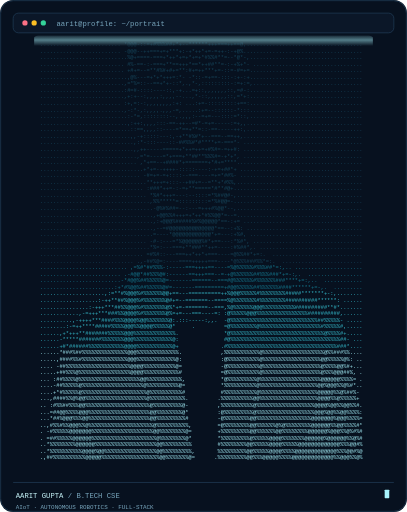
t = 0.00 s
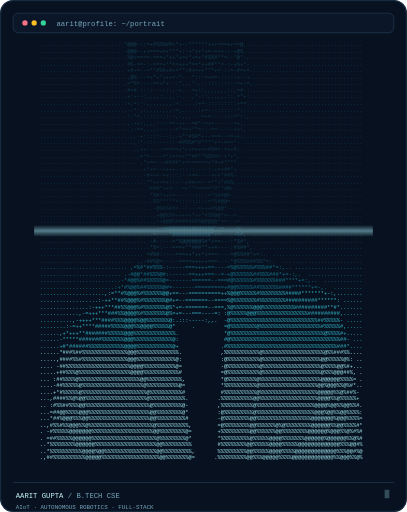
t = 1.23 s
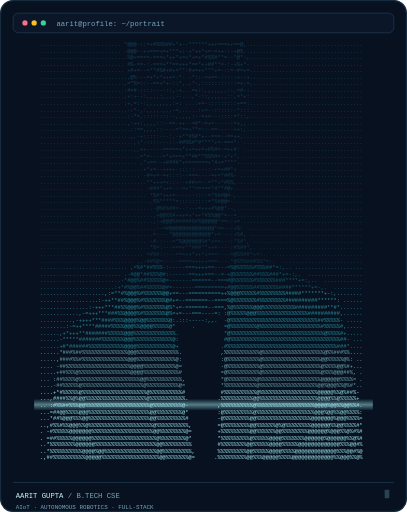
t = 2.35 s
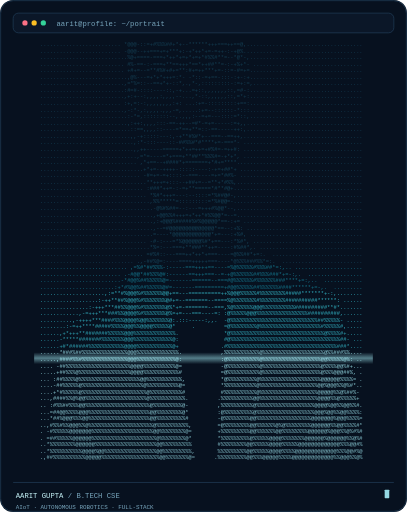
t = 3.55 s
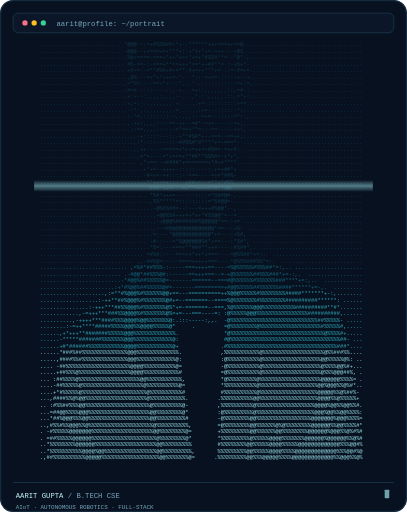
t = 4.66 s
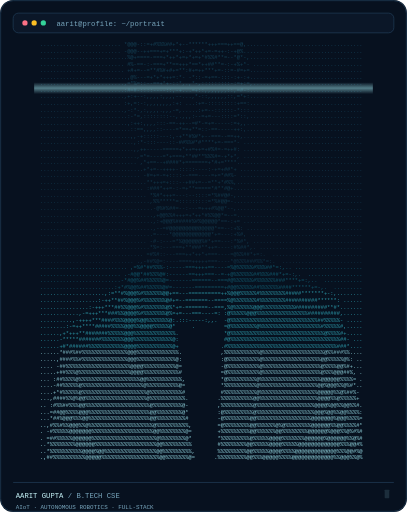
t = 5.91 s

The animated SVG that drew these frames (rendered in a browser with its animation timeline set to each time). Animation: 66 SMIL elements (animate=66); one cycle of 7.03 s, repeats indefinitely.

<svg xmlns="http://www.w3.org/2000/svg" width="620" height="780" viewBox="0 0 620 780" role="img" aria-labelledby="title desc"><title id="title">Aarit Gupta — animated ASCII portrait</title><desc id="desc">A terminal-inspired, animated ASCII rendering of Aarit Gupta's supplied portrait, with a cyan scan sweep and blinking cursor.</desc><defs><linearGradient id="scan" x2="0" y2="1"><stop stop-color="#a7f3fc" stop-opacity="0"/><stop offset=".5" stop-color="#a7f3fc" stop-opacity=".6"/><stop offset="1" stop-color="#a7f3fc" stop-opacity="0"/></linearGradient><clipPath id="frame"><rect x="50" y="54" width="520" height="674" rx="8"/></clipPath></defs><rect width="620" height="780" rx="20" fill="#07111f"/><rect x="1" y="1" width="618" height="778" rx="19" fill="none" stroke="#23415c"/><rect x="20" y="20" width="580" height="30" rx="8" fill="#0b1728" stroke="#23415c"/><circle cx="38" cy="35" r="4" fill="#fb7185"/><circle cx="52" cy="35" r="4" fill="#fbbf24"/><circle cx="66" cy="35" r="4" fill="#34d399"/><text x="86" y="39" font-family="Consolas,monospace" font-size="11" fill="#78a6bd">aarit@profile: ~/portrait</text><g clip-path="url(#frame)"><text x="61" y="70" fill="#16465c" xml:space="preserve" font-family="Consolas,Monaco,monospace" font-size="8.2">......................... *@@@-::=+#%%%##+*+--******+++===++==@,....................................<animate attributeName="opacity" values=".68;1;.78" dur="4.2s" begin="0.00s" repeatCount="indefinite"/></text><text x="61" y="80" fill="#16465c" xml:space="preserve" font-family="Consolas,Monaco,monospace" font-size="8.2">......................... -@@@--++===+=+***+:-+*++*+=-=++-:-+@%.....................................<animate attributeName="opacity" values=".68;1;.78" dur="4.2s" begin="0.04s" repeatCount="indefinite"/></text><text x="61" y="90" fill="#16465c" xml:space="preserve" font-family="Consolas,Monaco,monospace" font-size="8.2">...........................%@+====-===+*++*+=+*+=+*#%%#**=--*@*-,...................................<animate attributeName="opacity" values=".68;1;.78" dur="4.2s" begin="0.09s" repeatCount="indefinite"/></text><text x="61" y="100" fill="#16465c" xml:space="preserve" font-family="Consolas,Monaco,monospace" font-size="8.2">.......................... #%-==-:-===+**==+++*==*++##**=-:-+%+*- ..................................<animate attributeName="opacity" values=".68;1;.78" dur="4.2s" begin="0.14s" repeatCount="indefinite"/></text><text x="61" y="110" fill="#16465c" xml:space="preserve" font-family="Consolas,Monaco,monospace" font-size="8.2">.......................... +#+=--=**#%#+#+=**:#+=++***+=-::=-#=+=...................................<animate attributeName="opacity" values=".68;1;.78" dur="4.2s" begin="0.18s" repeatCount="indefinite"/></text><text x="61" y="120" fill="#16465c" xml:space="preserve" font-family="Consolas,Monaco,monospace" font-size="8.2">...........................,@%---=+*+*+++=:*- -*::-=+==-:::-:+-:+...................................<animate attributeName="opacity" values=".68;1;.78" dur="4.2s" begin="0.22s" repeatCount="indefinite"/></text><text x="61" y="130" fill="#16465c" xml:space="preserve" font-family="Consolas,Monaco,monospace" font-size="8.2">..........................,=*%=::--==+*+-::*,.,*-,:::::::::-:=+:=,..................................<animate attributeName="opacity" values=".68;1;.78" dur="4.2s" begin="0.27s" repeatCount="indefinite"/></text><text x="61" y="140" fill="#16465c" xml:space="preserve" font-family="Consolas,Monaco,monospace" font-size="8.2">..........................:#=#-::::----::,-+...=+::,,,,,,,::,=#-:...................................<animate attributeName="opacity" values=".68;1;.78" dur="4.2s" begin="0.32s" repeatCount="indefinite"/></text><text x="61" y="150" fill="#16465c" xml:space="preserve" font-family="Consolas,Monaco,monospace" font-size="8.2">..........................,+:+--:,,,,:,,,,--...,*-::,,,,,,::,=*+:...................................<animate attributeName="opacity" values=".68;1;.78" dur="4.2s" begin="0.36s" repeatCount="indefinite"/></text><text x="61" y="160" fill="#16465c" xml:space="preserve" font-family="Consolas,Monaco,monospace" font-size="8.2">......................... :+,=:-:,,,,,,,,:+: ...:+=-:::::::::+==:...................................<animate attributeName="opacity" values=".68;1;.78" dur="4.2s" begin="0.40s" repeatCount="indefinite"/></text><text x="61" y="170" fill="#16465c" xml:space="preserve" font-family="Consolas,Monaco,monospace" font-size="8.2">..........................,-:*-,:,,,,.,,,-=,.....:+=--::::::-*:::...................................<animate attributeName="opacity" values=".68;1;.78" dur="4.2s" begin="0.45s" repeatCount="indefinite"/></text><text x="61" y="180" fill="#16465c" xml:space="preserve" font-family="Consolas,Monaco,monospace" font-size="8.2">...........................:-*=,::::::::--,.,,,:--=+=---::::=*::,...................................<animate attributeName="opacity" values=".68;1;.78" dur="4.2s" begin="0.49s" repeatCount="indefinite"/></text><text x="61" y="190" fill="#16465c" xml:space="preserve" font-family="Consolas,Monaco,monospace" font-size="8.2">...........................,:++:,,,,:::-==-++--=#*-=+=-----:=+,,....................................<animate attributeName="opacity" values=".68;1;.78" dur="4.2s" begin="0.54s" repeatCount="indefinite"/></text><text x="61" y="200" fill="#16465c" xml:space="preserve" font-family="Consolas,Monaco,monospace" font-size="8.2">............................::==,,,,::----=*==+**=::-==-----++:,....................................<animate attributeName="opacity" values=".68;1;.78" dur="4.2s" begin="0.58s" repeatCount="indefinite"/></text><text x="61" y="210" fill="#16465c" xml:space="preserve" font-family="Consolas,Monaco,monospace" font-size="8.2">............................,,-+:::::---:,-+**#%#*+--===--==++,.....................................<animate attributeName="opacity" values=".68;1;.78" dur="4.2s" begin="0.63s" repeatCount="indefinite"/></text><text x="61" y="220" fill="#16465c" xml:space="preserve" font-family="Consolas,Monaco,monospace" font-size="8.2">.............................,:*-:::----::-##%%#*#****+=-===*- .....................................<animate attributeName="opacity" values=".68;1;.78" dur="4.2s" begin="0.67s" repeatCount="indefinite"/></text><text x="61" y="230" fill="#16465c" xml:space="preserve" font-family="Consolas,Monaco,monospace" font-size="8.2">.............................,,++-----=====+*++=++=+#%#=-=++#: .....................................<animate attributeName="opacity" values=".68;1;.78" dur="4.2s" begin="0.72s" repeatCount="indefinite"/></text><text x="61" y="240" fill="#16465c" xml:space="preserve" font-family="Consolas,Monaco,monospace" font-size="8.2">..............................,=*=----=*+===+**##**%%%#=-+*+*, .....................................<animate attributeName="opacity" values=".68;1;.78" dur="4.2s" begin="0.77s" repeatCount="indefinite"/></text><text x="61" y="250" fill="#16465c" xml:space="preserve" font-family="Consolas,Monaco,monospace" font-size="8.2">.............................. ,*+==--+####*+=======+*#+=****.......................................<animate attributeName="opacity" values=".68;1;.78" dur="4.2s" begin="0.81s" repeatCount="indefinite"/></text><text x="61" y="260" fill="#16465c" xml:space="preserve" font-family="Consolas,Monaco,monospace" font-size="8.2">................................+*+=--++++-:::::----:-+=+##*+ ......................................<animate attributeName="opacity" values=".68;1;.78" dur="4.2s" begin="0.85s" repeatCount="indefinite"/></text><text x="61" y="270" fill="#16465c" xml:space="preserve" font-family="Consolas,Monaco,monospace" font-size="8.2">............................... -#=+=-=+::::--===----=+=*##%- ......................................<animate attributeName="opacity" values=".68;1;.78" dur="4.2s" begin="0.90s" repeatCount="indefinite"/></text><text x="61" y="280" fill="#16465c" xml:space="preserve" font-family="Consolas,Monaco,monospace" font-size="8.2">.................................**+++=+:::--+##+=--=**+*#%%,.......................................<animate attributeName="opacity" values=".68;1;.78" dur="4.2s" begin="0.94s" repeatCount="indefinite"/></text><text x="61" y="290" fill="#16465c" xml:space="preserve" font-family="Consolas,Monaco,monospace" font-size="8.2">................................ :###*++=-:-=+**=====*#**#@+........................................<animate attributeName="opacity" values=".68;1;.78" dur="4.2s" begin="0.99s" repeatCount="indefinite"/></text><text x="61" y="300" fill="#16465c" xml:space="preserve" font-family="Consolas,Monaco,monospace" font-size="8.2">................................. *%#*+++=---:--::::=*%##@#-,.......................................<animate attributeName="opacity" values=".68;1;.78" dur="4.2s" begin="1.03s" repeatCount="indefinite"/></text><text x="61" y="310" fill="#16465c" xml:space="preserve" font-family="Consolas,Monaco,monospace" font-size="8.2">..................................,%%*****=:::::::::=*%#@@=-........................................<animate attributeName="opacity" values=".68;1;.78" dur="4.2s" begin="1.08s" repeatCount="indefinite"/></text><text x="61" y="320" fill="#16465c" xml:space="preserve" font-family="Consolas,Monaco,monospace" font-size="8.2">...................................-@%#%##=--:---=+++#%@@*--,.......................................<animate attributeName="opacity" values=".68;1;.78" dur="4.2s" begin="1.12s" repeatCount="indefinite"/></text><text x="61" y="330" fill="#16465c" xml:space="preserve" font-family="Consolas,Monaco,monospace" font-size="8.2">...................................,+@@%%#+++=+*++*#%%@@*=--=.......................................<animate attributeName="opacity" values=".68;1;.78" dur="4.2s" begin="1.17s" repeatCount="indefinite"/></text><text x="61" y="340" fill="#16465c" xml:space="preserve" font-family="Consolas,Monaco,monospace" font-size="8.2">...................................,:+@@@%#####%#%@@@@@*==-:+= .....................................<animate attributeName="opacity" values=".68;1;.78" dur="4.2s" begin="1.21s" repeatCount="indefinite"/></text><text x="61" y="350" fill="#16465c" xml:space="preserve" font-family="Consolas,Monaco,monospace" font-size="8.2">...................................,--=#@@@@@@@@@@@@@@*==--:+%: ....................................<animate attributeName="opacity" values=".68;1;.78" dur="4.2s" begin="1.26s" repeatCount="indefinite"/></text><text x="61" y="360" fill="#16465c" xml:space="preserve" font-family="Consolas,Monaco,monospace" font-size="8.2">...................................=----*@@@@@@@@@@@@*+=---:+%#, ...................................<animate attributeName="opacity" values=".68;1;.78" dur="4.2s" begin="1.30s" repeatCount="indefinite"/></text><text x="61" y="370" fill="#16465c" xml:space="preserve" font-family="Consolas,Monaco,monospace" font-size="8.2">................................. -#-:---=*%@@@@@@%#*+==---:*%#*, ..................................<animate attributeName="opacity" values=".68;1;.78" dur="4.2s" begin="1.35s" repeatCount="indefinite"/></text><text x="61" y="380" fill="#16465c" xml:space="preserve" font-family="Consolas,Monaco,monospace" font-size="8.2">..................................*%=:---===+**###**++=----:#%##*,. ................................<animate attributeName="opacity" values=".68;1;.78" dur="4.2s" begin="1.40s" repeatCount="indefinite"/></text><text x="61" y="390" fill="#16465c" xml:space="preserve" font-family="Consolas,Monaco,monospace" font-size="8.2">................................ =#%#::---===++*++*+===----=@%%##*+=:.  ............................<animate attributeName="opacity" values=".68;1;.78" dur="4.2s" begin="1.44s" repeatCount="indefinite"/></text><text x="61" y="400" fill="#16465c" xml:space="preserve" font-family="Consolas,Monaco,monospace" font-size="8.2">............................. .,-##%@=:----====+++++===----*@%%%###%%*=:.  .........................<animate attributeName="opacity" values=".68;1;.78" dur="4.2s" begin="1.48s" repeatCount="indefinite"/></text><text x="61" y="410" fill="#147a91" xml:space="preserve" font-family="Consolas,Monaco,monospace" font-size="8.2">........................... ,=%#*##%%%-:-----===++++==----=%@%%%%%#%%%##*=:,.. .....................<animate attributeName="opacity" values=".68;1;.78" dur="4.2s" begin="1.53s" repeatCount="indefinite"/></text><text x="61" y="420" fill="#147a91" xml:space="preserve" font-family="Consolas,Monaco,monospace" font-size="8.2">......................... .-#@@*##%%%@#:------==+++===--=-+@%%%%%%##%%%###*+=-:,.  .................<animate attributeName="opacity" values=".68;1;.78" dur="4.2s" begin="1.57s" repeatCount="indefinite"/></text><text x="61" y="430" fill="#147a91" xml:space="preserve" font-family="Consolas,Monaco,monospace" font-size="8.2">.........................-*#@@%##%%%%%@=-------======--===#@%%%%%%#%%%%%%###****+=:,..  ............<animate attributeName="opacity" values=".68;1;.78" dur="4.2s" begin="1.62s" repeatCount="indefinite"/></text><text x="61" y="440" fill="#147a91" xml:space="preserve" font-family="Consolas,Monaco,monospace" font-size="8.2">.......................:+*#%@@%##%%%%%@#=-------=========+#@@%%%%%##%%%%%%####******+=-,.  .........<animate attributeName="opacity" values=".68;1;.78" dur="4.2s" begin="1.67s" repeatCount="indefinite"/></text><text x="61" y="450" fill="#36bfd0" xml:space="preserve" font-family="Consolas,Monaco,monospace" font-size="8.2">....................,:=**#%@@@%#%%%%%%@@+==---==========++%@@@%%%%%#%%%%%%%%#####*******+-:,........<animate attributeName="opacity" values=".68;1;.78" dur="4.2s" begin="1.71s" repeatCount="indefinite"/></text><text x="61" y="460" fill="#36bfd0" xml:space="preserve" font-family="Consolas,Monaco,monospace" font-size="8.2">..................:-++**##%@@@%#%%%%%%%@#+=--=======--====%@%%%%%%%#%%%%%%%%##########******: ......<animate attributeName="opacity" values=".68;1;.78" dur="4.2s" begin="1.75s" repeatCount="indefinite"/></text><text x="61" y="470" fill="#36bfd0" xml:space="preserve" font-family="Consolas,Monaco,monospace" font-size="8.2">...............:-+++***##%%@@@%#%%%%%%%@%*+=-=======--===,%@%%%%%%@@@%%%%%%%%%%##########**#*.......<animate attributeName="opacity" values=".68;1;.78" dur="4.2s" begin="1.80s" repeatCount="indefinite"/></text><text x="61" y="480" fill="#36bfd0" xml:space="preserve" font-family="Consolas,Monaco,monospace" font-size="8.2">............,-=+++***###%%@@@@%#%%%%%%%@%=+=---===----=: :@%%%%%@@@%%%%%%%%%%%%%%%%##########,......<animate attributeName="opacity" values=".68;1;.78" dur="4.2s" begin="1.84s" repeatCount="indefinite"/></text><text x="61" y="490" fill="#36bfd0" xml:space="preserve" font-family="Consolas,Monaco,monospace" font-size="8.2">..........,-++++***####%%%@@@@%@@%%%%%%%@:.:::-----:,,.  -@%%%%%%%%%%%%%%%%%%%%%%%%%%%##%%%%%- .....<animate attributeName="opacity" values=".68;1;.78" dur="4.2s" begin="1.89s" repeatCount="indefinite"/></text><text x="61" y="500" fill="#36bfd0" xml:space="preserve" font-family="Consolas,Monaco,monospace" font-size="8.2">........:-=++****#####%%%%@@@%%@@@@%%%%%@*     .         =@%%%%%%%%@%%%%%%%%%%%%%%%%%%%#%%%%%#,.....<animate attributeName="opacity" values=".68;1;.78" dur="4.2s" begin="1.93s" repeatCount="indefinite"/></text><text x="61" y="510" fill="#36bfd0" xml:space="preserve" font-family="Consolas,Monaco,monospace" font-size="8.2">......,+*+++**#######%%%%%@@@%%%%%%%%%%%%%.              *@%%%%%%%%%%%%%%%%%%%%%%%%%%%%%@%%%%#+.....<animate attributeName="opacity" values=".68;1;.78" dur="4.2s" begin="1.98s" repeatCount="indefinite"/></text><text x="61" y="520" fill="#36bfd0" xml:space="preserve" font-family="Consolas,Monaco,monospace" font-size="8.2">......-*****#######%%%%%%%@@@%%%%%%%%%%%%@:              #@%%%%%%%%%%%%%%%%%%%%%%%%%%%%%%%%%%##- ...<animate attributeName="opacity" values=".68;1;.78" dur="4.2s" begin="2.02s" repeatCount="indefinite"/></text><text x="61" y="530" fill="#36bfd0" xml:space="preserve" font-family="Consolas,Monaco,monospace" font-size="8.2">......+#*######%%%%%%%%%%%@@@@%%%%%%%%%%%@+             .#%%%%%%%%%%%%%%%%%%%%%%%%%%%%%%%%%%###*....<animate attributeName="opacity" values=".68;1;.78" dur="4.2s" begin="2.07s" repeatCount="indefinite"/></text><text x="61" y="540" fill="#a7f3fc" xml:space="preserve" font-family="Consolas,Monaco,monospace" font-size="8.2">......*###%##%%%%%%%%%%%%%%@@@%%%%%%%%%%%%%.            ,%%%%%%%%%%%@%%%%%%%%%%%%%%%%%%%@%%###%%....<animate attributeName="opacity" values=".68;1;.78" dur="4.2s" begin="2.11s" repeatCount="indefinite"/></text><text x="61" y="550" fill="#a7f3fc" xml:space="preserve" font-family="Consolas,Monaco,monospace" font-size="8.2">.....,####%%#%%%%%%%%%%%%%%@@@%%%%%%%%%%%%@:            :@%%%%%%%%%%@%%%%%%%%%%%%%%%%%%@@%%%%%@%: ..<animate attributeName="opacity" values=".68;1;.78" dur="4.2s" begin="2.16s" repeatCount="indefinite"/></text><text x="61" y="560" fill="#a7f3fc" xml:space="preserve" font-family="Consolas,Monaco,monospace" font-size="8.2">.... -##%%%%%%%%%%%%%%%%%%%%@@@@%%%%%%%%%%@=            -@%%%%%%%%%%@%%%%%%%%%%%%%%%%%%@%%%%@@%#+...<animate attributeName="opacity" values=".68;1;.78" dur="4.2s" begin="2.21s" repeatCount="indefinite"/></text><text x="61" y="570" fill="#a7f3fc" xml:space="preserve" font-family="Consolas,Monaco,monospace" font-size="8.2">.....+##%%%@%%%%%%%%%%%%%%%%@@@@%%%%%%%%%%%#            =@%%%%%%%%%%@%%%%%%%%%%%%%%%%%%@%%%@@@##%, .<animate attributeName="opacity" values=".68;1;.78" dur="4.2s" begin="2.25s" repeatCount="indefinite"/></text><text x="61" y="580" fill="#a7f3fc" xml:space="preserve" font-family="Consolas,Monaco,monospace" font-size="8.2">... :##%%%%@%%%%%%%%%%%%%%%%%%%@@%%%%%%%%%%%,           *@%%%%%%%%%@%%%%%%%%%%%%%%%%%%%@@@@@@%%%%= .<animate attributeName="opacity" values=".68;1;.78" dur="4.2s" begin="2.29s" repeatCount="indefinite"/></text><text x="61" y="590" fill="#a7f3fc" xml:space="preserve" font-family="Consolas,Monaco,monospace" font-size="8.2">....-##%%%%%@%%%%%%%%%%%%%%%%%%%@%%%%%%%%%%@=           *%%%%%%%%%%@%%%%%%%%%%%%%%%%%%@@%@@@%%@%#*..<animate attributeName="opacity" values=".68;1;.78" dur="4.2s" begin="2.34s" repeatCount="indefinite"/></text><text x="61" y="600" fill="#a7f3fc" xml:space="preserve" font-family="Consolas,Monaco,monospace" font-size="8.2">....+*#%%%%%@%%%%%%%%%%%%%%%%%%%%@%%%%%%%%%%#           #%%%%%%%%%%@%%%%%%%%%%%%%%%%%%@@@@@%%@%##%- <animate attributeName="opacity" values=".68;1;.78" dur="4.2s" begin="2.38s" repeatCount="indefinite"/></text><text x="61" y="610" fill="#a7f3fc" xml:space="preserve" font-family="Consolas,Monaco,monospace" font-size="8.2">...,####%%@%@@%%%%%%%%%%%%%%%%%%%@%%%%%%%%%%%.         .%%%%%%%%%%@@%%%%%%%%%%%%%%%%%%@@@@%%@%%%%%+ <animate attributeName="opacity" values=".68;1;.78" dur="4.2s" begin="2.43s" repeatCount="indefinite"/></text><text x="61" y="620" fill="#a7f3fc" xml:space="preserve" font-family="Consolas,Monaco,monospace" font-size="8.2">.. :#%%##%%%@@%%%%%%%%%%%%%%%%%%%%@%%%%%%%%%@-         ,%%%%%%%%%%@%%%%%%%%%%%%%%%%%%@@@@%@@%%@@%%#.<animate attributeName="opacity" values=".68;1;.78" dur="4.2s" begin="2.48s" repeatCount="indefinite"/></text><text x="61" y="630" fill="#a7f3fc" xml:space="preserve" font-family="Consolas,Monaco,monospace" font-size="8.2">...=##@@%%%%@@@%%%%%%%%%%%%%%%%%%%@@%%%%%%%%@*         :@%%%%%%%%%@%%%%%%%%%%%%%%%%%%@@@%@@%%@@%%%%:<animate attributeName="opacity" values=".68;1;.78" dur="4.2s" begin="2.52s" repeatCount="indefinite"/></text><text x="61" y="640" fill="#a7f3fc" xml:space="preserve" font-family="Consolas,Monaco,monospace" font-size="8.2">...*##%@@@%%%@@%%%%%%%%%%%%%%%%%%%@@%%%%%%%%%#         -@%%%%%%%%@@%%%%%%%%%%%%%%%%%@@@@@@@%@@@%%%%=<animate attributeName="opacity" values=".68;1;.78" dur="4.2s" begin="2.56s" repeatCount="indefinite"/></text><text x="61" y="650" fill="#a7f3fc" xml:space="preserve" font-family="Consolas,Monaco,monospace" font-size="8.2">..,#%%#%%@@@%%@%%%%%%%%%%%%%%%%%%%%@%%%%%%%%%%,        =@%%%%%%%%@@%%%%%%@%@%%%%%%%%@@@@@@%%@@%%%%#*<animate attributeName="opacity" values=".68;1;.78" dur="4.2s" begin="2.61s" repeatCount="indefinite"/></text><text x="61" y="660" fill="#a7f3fc" xml:space="preserve" font-family="Consolas,Monaco,monospace" font-size="8.2">. -#%%%%%@@@@@@@%%%%%%%%%%%%%%%%%%%@@%%%%%%%%@=        +%%%%%%%%%@@%%%%%%@@%%%%%%%%@@@@@@%@@@%%@%#%#<animate attributeName="opacity" values=".68;1;.78" dur="4.2s" begin="2.65s" repeatCount="indefinite"/></text><text x="61" y="670" fill="#a7f3fc" xml:space="preserve" font-family="Consolas,Monaco,monospace" font-size="8.2">. =##%%%%%@@@@@@%%%%%%%%%%%%%%%%%%%%@%%%%%%%%@*        *%%%%%%%%%@%%%%%@@@@%%%%%%%@@@@@@%@@@@@@%%@%#<animate attributeName="opacity" values=".68;1;.78" dur="4.2s" begin="2.70s" repeatCount="indefinite"/></text><text x="61" y="680" fill="#a7f3fc" xml:space="preserve" font-family="Consolas,Monaco,monospace" font-size="8.2">..*%%%%%%%%@@@@@@%%%%%%%%%%%%%%%%%%%@@%%%%%%%%%        #%%%%%%%%@@%%%%%@@@@%%%%%@@@@@@@@@@@@@%%%@@#%<animate attributeName="opacity" values=".68;1;.78" dur="4.2s" begin="2.75s" repeatCount="indefinite"/></text><text x="61" y="690" fill="#a7f3fc" xml:space="preserve" font-family="Consolas,Monaco,monospace" font-size="8.2">..*%%%%%%%%%%@@@@%@@%%%%%%%%%%%%%%%%@@%%%%%%%%%,       %%%%%%%%%@@%%%%%@@@@%%%%@@@@@@@@@@@@@%%%@@#%@<animate attributeName="opacity" values=".68;1;.78" dur="4.2s" begin="2.79s" repeatCount="indefinite"/></text><text x="61" y="700" fill="#a7f3fc" xml:space="preserve" font-family="Consolas,Monaco,monospace" font-size="8.2">.,##%%%%%%%%%%@@@@@%%%%%%%%%%%%%%%%%%@@%%%%%%%@=      .%%%%%%%%%@@%%%@@@@@%%%%@@@@@@@@@@@@@%%@@@%%@%<animate attributeName="opacity" values=".68;1;.78" dur="4.2s" begin="2.83s" repeatCount="indefinite"/></text><rect x="52" y="50" width="516" height="18" fill="url(#scan)" opacity=".8"><animate attributeName="y" values="52;714;52" dur="5.6s" repeatCount="indefinite"/></rect></g><path d="M20 735H600" stroke="#23415c"/><text x="24" y="758" font-family="Consolas,monospace" font-size="11" fill="#c8f6fb">AARIT GUPTA <tspan fill="#78a6bd">/ B.TECH CSE</tspan></text><text x="24" y="775" font-family="Consolas,monospace" font-size="9" fill="#78a6bd">AIoT · AUTONOMOUS ROBOTICS · FULL-STACK</text><rect x="586" y="746" width="7" height="13" rx="1" fill="#a7f3fc"><animate attributeName="opacity" values="1;0;1" dur=".9s" repeatCount="indefinite"/></rect></svg>
